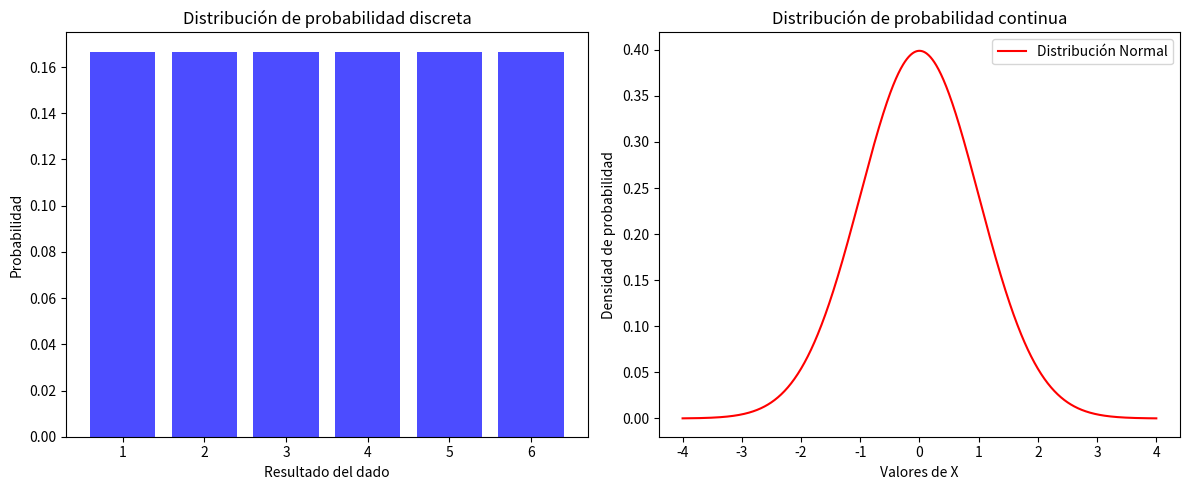

Reproduce this figure in Python.
import numpy as np
import matplotlib.pyplot as plt
from scipy.stats import norm

# Definimos una distribución de probabilidad discreta (ejemplo: lanzamiento de un dado)
eventos = [1, 2, 3, 4, 5, 6]  # Resultados posibles de un dado
probabilidades = [1/6] * 6  # Probabilidad uniforme (todas las caras tienen la misma probabilidad)

# Mostramos la distribución de probabilidad discreta
print("Distribución de probabilidad discreta (dado justo):")
for i in range(len(eventos)):
    print(f"P(X={eventos[i]}) = {probabilidades[i]:.2f}")

# Graficamos la distribución discreta
plt.figure(figsize=(12, 5))

plt.subplot(1, 2, 1)
plt.bar(eventos, probabilidades, color='blue', alpha=0.7)
plt.xlabel('Resultado del dado')
plt.ylabel('Probabilidad')
plt.title('Distribución de probabilidad discreta')

# Definimos una distribución de probabilidad continua (ejemplo: distribución normal)
media = 0      # Media de la distribución
desviacion = 1  # Desviación estándar

# Generamos valores para la distribución normal
x = np.linspace(-4, 4, 1000)
y = norm.pdf(x, media, desviacion)  # Calculamos la función de densidad de probabilidad

# Graficamos la distribución continua
plt.subplot(1, 2, 2)
plt.plot(x, y, color='red', label="Distribución Normal")
plt.xlabel('Valores de X')
plt.ylabel('Densidad de probabilidad')
plt.title('Distribución de probabilidad continua')
plt.legend()

# Mostramos la gráfica
plt.tight_layout()
plt.show()
